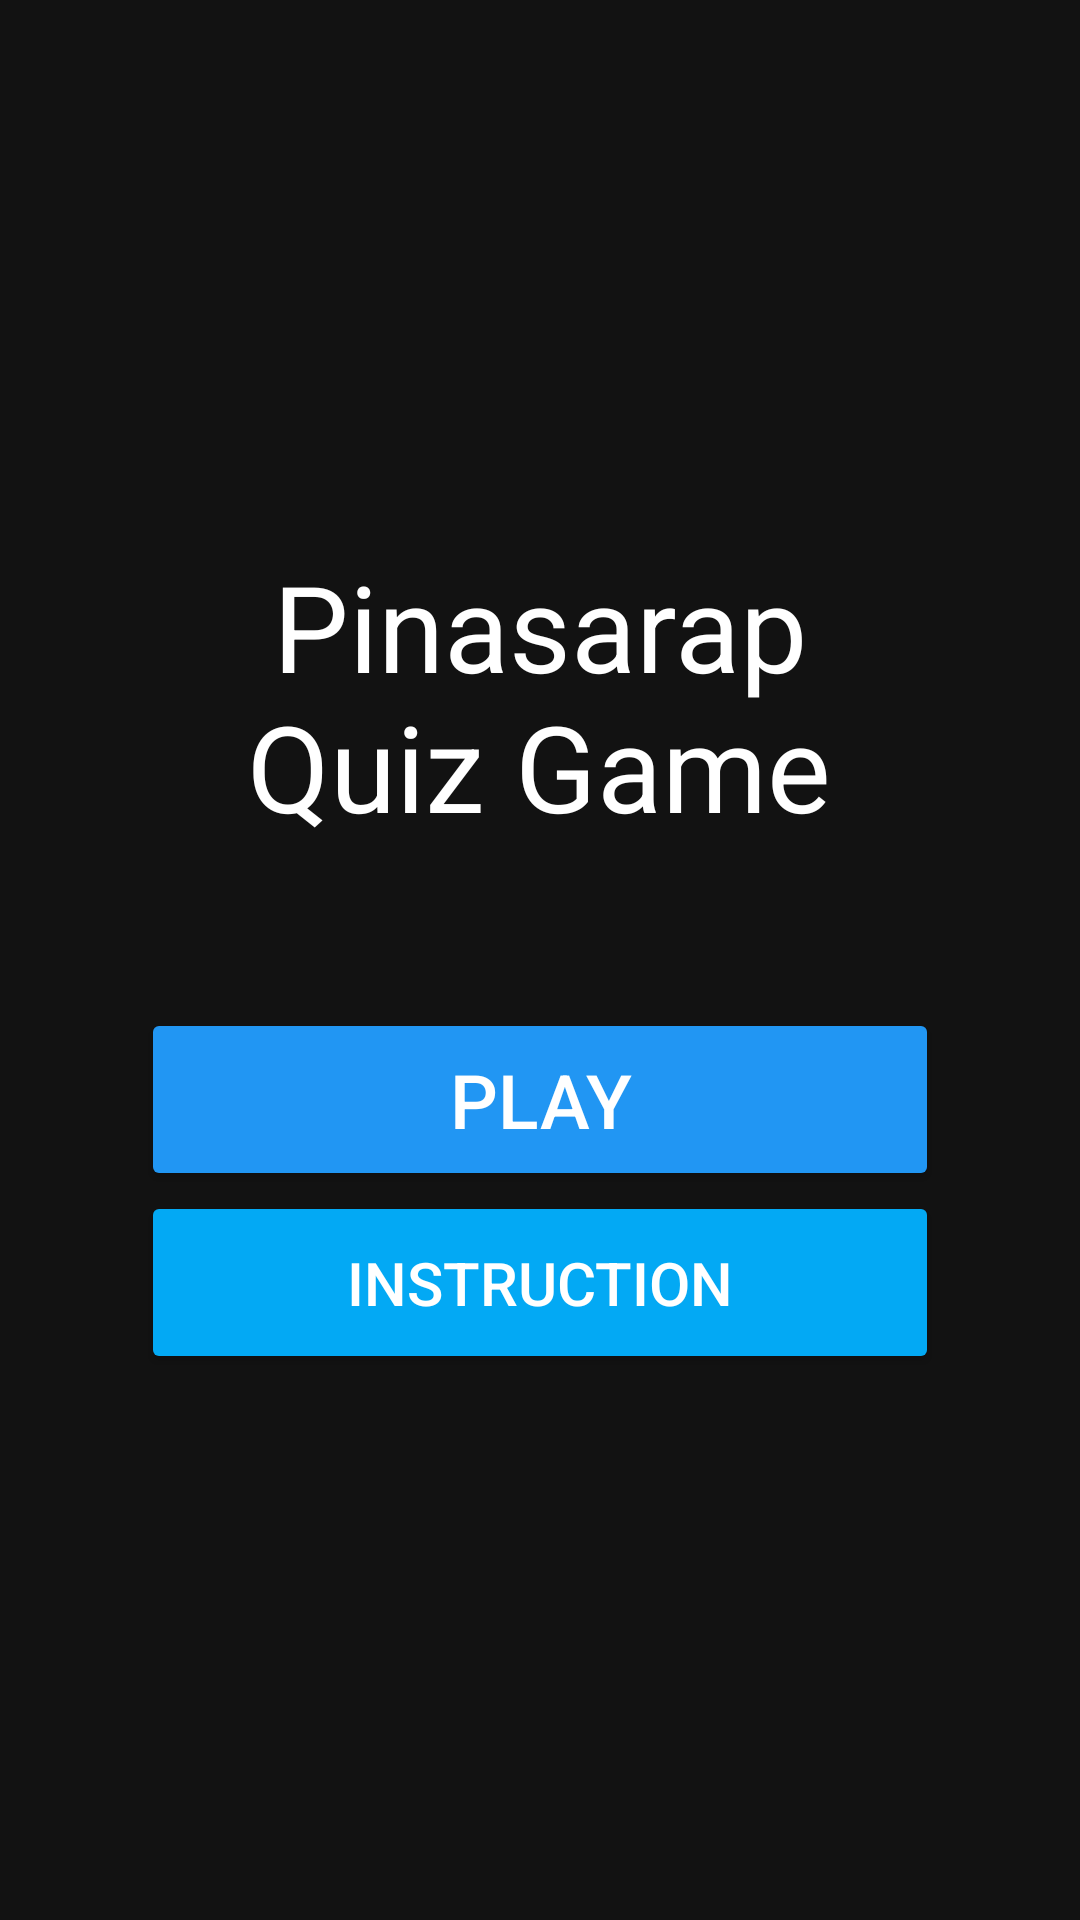

Android layout source for this screen:
<!-- AndroidManifest.xml: application theme Theme.PinasaraQuizApp -->
<!-- res/layout/splash.xml -->
<?xml version="1.0" encoding="utf-8"?>
<LinearLayout xmlns:android="http://schemas.android.com/apk/res/android"
    xmlns:tools="http://schemas.android.com/tools"
    android:layout_width="match_parent"
    android:layout_height="match_parent"
    android:background="@drawable/splash_bg"
    android:orientation="vertical"
    android:gravity="center"
    >


    <TextView
        android:id="@+id/textView"
        android:layout_width="245dp"
        android:layout_height="104dp"
        android:gravity="center_horizontal"
        android:text="Pinasarap Quiz Game"
        android:textColor="@color/white"
        android:textSize="40sp"
        tools:layout_editor_absoluteX="83dp"
        tools:layout_editor_absoluteY="225dp"
        tools:ignore="MissingConstraints" />

    <Button
        android:id="@+id/playBtn"
        android:layout_width="266dp"
        android:layout_height="61dp"
        android:backgroundTint="@color/region_four"
        android:text="Play"
        android:layout_marginTop="50dp"
        android:textSize="25sp"
        tools:layout_editor_absoluteX="72dp"
        tools:layout_editor_absoluteY="387dp"
        tools:ignore="MissingConstraints" />

    <Button
        android:id="@+id/insBtn"
        android:layout_width="266dp"
        android:layout_height="61dp"
        android:backgroundTint="@color/region_five"
        android:text="INSTRUCTION"
        android:textSize="20sp"
        tools:layout_editor_absoluteX="72dp"
        tools:layout_editor_absoluteY="463dp"
        tools:ignore="MissingConstraints" />
</LinearLayout>
<!-- resources referenced by this layout -->
<resources>
  <color name="region_five">#03A9F4</color>
  <color name="region_four">#2196F3</color>
  <color name="white">#FFFFFFFF</color>
  <style name="Theme.PinasaraQuizApp" parent="Theme.MaterialComponents.NoActionBar">
          
          <item name="colorPrimary">@color/purple_500</item>
          <item name="colorPrimaryVariant">@color/purple_700</item>
          <item name="colorOnPrimary">@color/white</item>
          
          <item name="colorSecondary">@color/teal_200</item>
          <item name="colorSecondaryVariant">@color/teal_700</item>
          <item name="colorOnSecondary">@color/black</item>
          
          <item name="android:statusBarColor" tools:targetApi="l">?attr/colorPrimaryVariant</item>
          
      </style>
  <color name="purple_500">#FF6200EE</color>
  <color name="purple_700">#FF3700B3</color>
  <color name="teal_200">#FF03DAC5</color>
  <color name="teal_700">#FF018786</color>
  <color name="black">#FF000000</color>
</resources>
